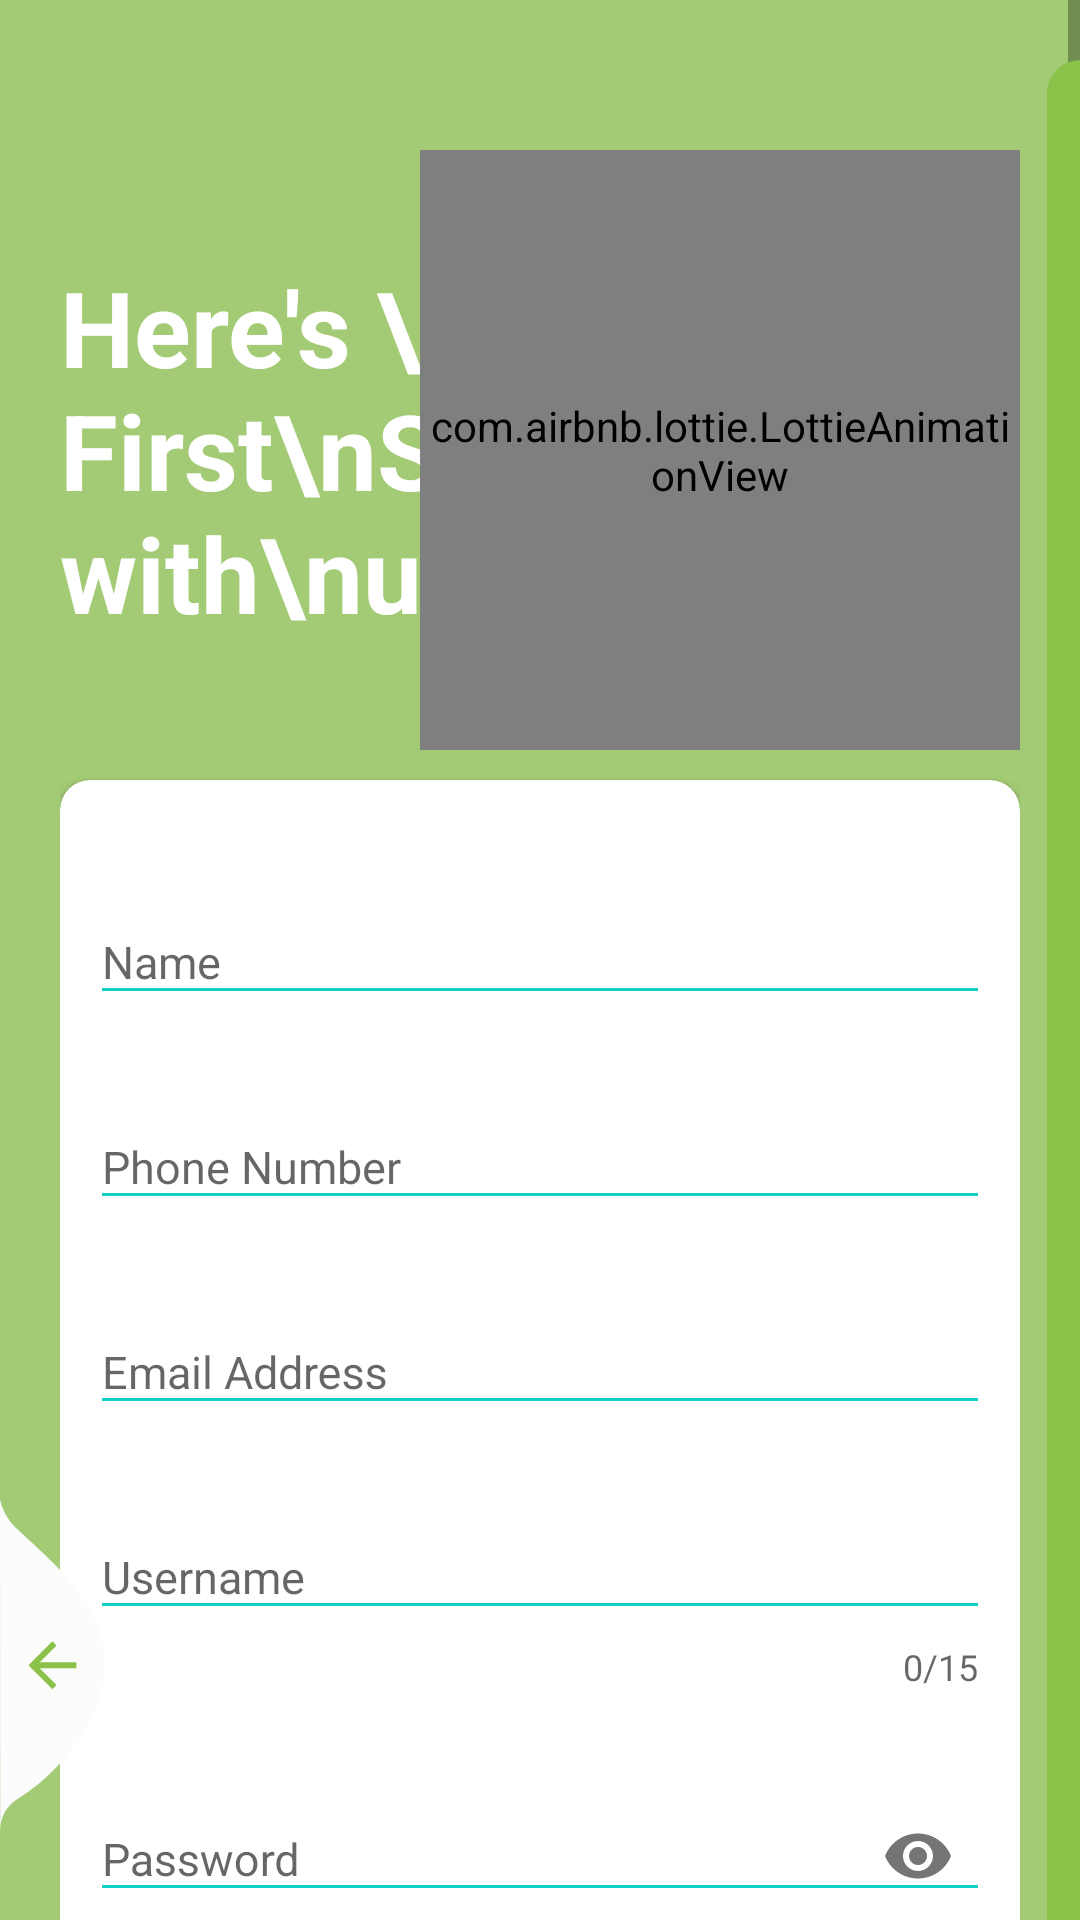

Produce the Android XML layout that renders to this screen, including the resource entries it uses.
<!-- AndroidManifest.xml: application theme Theme.AgriIndia -->
<!-- res/layout/activity_register_email.xml -->
<?xml version="1.0" encoding="utf-8"?>
<RelativeLayout xmlns:android="http://schemas.android.com/apk/res/android"
    xmlns:app="http://schemas.android.com/apk/res-auto"
    xmlns:tools="http://schemas.android.com/tools"
    android:layout_width="match_parent"
    android:layout_height="match_parent"
    android:layout_gravity="center"
    android:background="@color/register_bk_color"
    android:focusableInTouchMode="true"
    android:gravity="center"
    tools:context=".LoginSignUp.RegisterEmailActivity">
    
    <ScrollView
        android:layout_width="match_parent"
        android:layout_height="match_parent"
        android:layout_alignParentTop="true">
        
        <LinearLayout
            android:layout_width="match_parent"
            android:layout_height="wrap_content"
            android:layout_marginTop="30dp"
            android:orientation="vertical"
            android:padding="20dp">

           <RelativeLayout
               android:layout_width="match_parent"
               android:layout_height="wrap_content">

               <TextView
                   style="@style/viewParent.headerText.NoMode"
                   android:layout_alignParentLeft="true"
                   android:layout_centerVertical="true"
                   android:textSize="35sp"
                   android:text="Here's \nyour First\nStep with\nus!"
                   android:textColor="@color/white"/>
               
               <com.airbnb.lottie.LottieAnimationView
                   android:layout_width="200dp"
                   android:layout_height="200dp"
                   app:lottie_rawRes="@raw/registration"
                   app:lottie_loop="true"
                   app:lottie_autoPlay="true"
                   android:layout_alignParentTop="true"
                   android:layout_alignParentRight="true"/>

           </RelativeLayout>

            <androidx.cardview.widget.CardView
                android:layout_width="match_parent"
                android:layout_height="wrap_content"
                android:layout_marginTop="10dp"
                app:cardBackgroundColor="@color/whiteTextColor"
                app:cardCornerRadius="10dp">
                
                <LinearLayout
                    android:layout_width="match_parent"
                    android:layout_height="wrap_content"
                    android:layout_margin="10dp"
                    android:orientation="vertical">
                    
                    
                    <com.google.android.material.textfield.TextInputLayout
                        android:id="@+id/textInputName"
                        style="@style/parent"
                        android:layout_marginTop="@dimen/loginViewsMargin">
                        
                        <EditText
                            android:textSize="15sp"
                            android:id="@+id/editTextName"
                            style="@style/modifiedEditText"
                            android:hint="Name"
                            android:inputType="textPersonName"
                            android:maxLines="1"/>



                    </com.google.android.material.textfield.TextInputLayout>

                    <com.google.android.material.textfield.TextInputLayout
                        android:id="@+id/textInputPhoneNumber"
                        style="@style/parent"
                        android:layout_marginTop="@dimen/loginViewsMargin">

                        <EditText
                            android:textSize="15sp"
                            android:id="@+id/editTextPhone"
                            style="@style/modifiedEditText"
                            android:hint="Phone Number"
                            android:inputType="phone"
                            android:maxLines="1"/>



                    </com.google.android.material.textfield.TextInputLayout>

                    <com.google.android.material.textfield.TextInputLayout
                        android:id="@+id/textInputEmail"
                        style="@style/parent"
                        android:layout_marginTop="@dimen/loginViewsMargin">

                        <EditText
                            android:textSize="15sp"
                            android:id="@+id/editTextEmail"
                            style="@style/modifiedEditText"
                            android:hint="Email Address"
                            android:inputType="textEmailAddress"
                            android:maxLines="1"/>



                    </com.google.android.material.textfield.TextInputLayout>

                    <com.google.android.material.textfield.TextInputLayout
                        android:id="@+id/textInputUsername"
                        style="@style/parent"
                        app:counterEnabled="true"
                        app:counterMaxLength="15"
                        android:layout_marginTop="@dimen/loginViewsMargin">

                        <EditText
                            android:textSize="15sp"
                            android:id="@+id/editTextUsername"
                            style="@style/modifiedEditText"
                            android:hint="Username"
                            android:inputType="text"
                            android:maxLines="1"/>



                    </com.google.android.material.textfield.TextInputLayout>

                    <com.google.android.material.textfield.TextInputLayout
                        android:id="@+id/textInputPassword"
                        style="@style/parent"
                        app:passwordToggleEnabled="true"
                        android:layout_marginTop="@dimen/loginViewsMargin">

                        <EditText
                            android:textSize="15sp"
                            android:id="@+id/editTextPassword"
                            style="@style/modifiedEditText"
                            android:hint="Password"
                            android:inputType="textPassword"
                            android:maxLines="1"/>



                    </com.google.android.material.textfield.TextInputLayout>


                    <Button
                        android:id="@+id/registerButton"
                        android:layout_width="150dp"
                        android:layout_height="50dp"
                        android:background="@drawable/button_background_blue"
                        android:textColor="@color/white"
                        android:onClick="registerUser"
                        android:layout_gravity="center_horizontal"
                        android:layout_marginTop="@dimen/loginViewsMargin"
                        android:text="Register"/>

                    <TextView
                        android:id="@+id/alreadyhaveAccounttext"
                        style="@style/parent"
                        android:layout_marginTop="@dimen/registerViewsMargin"
                        android:onClick="onLoginClick"
                        android:text="Already have an Account?"
                        android:textAlignment="center"
                        android:textColor="@color/black"
                        android:textSize="17sp"
                        android:textStyle="bold"/>


                    
                </LinearLayout>



            </androidx.cardview.widget.CardView>

            <LinearLayout
                android:layout_width="match_parent"
                android:layout_height="wrap_content"
                android:layout_marginTop="30dp"
                android:gravity="center"
                android:weightSum="12">

                <View
                    android:layout_width="0dp"
                    android:layout_height="1dp"
                    android:layout_weight="3"
                    android:background="@color/white"/>

                <TextView
                    style="@style/viewParent.headerText.NoMode"
                    android:layout_width="wrap_content"
                    android:layout_height="wrap_content"
                    android:layout_weight="6"
                    android:text="User Other Methods"
                    android:textAlignment="center"
                    android:textColor="@color/white"
                    android:textSize="12sp"/>

                <View
                    android:layout_width="0dp"
                    android:layout_height="1dp"
                    android:layout_weight="3"
                    android:background="@color/login_bk_color"/>




            </LinearLayout>


        </LinearLayout>


    </ScrollView>

    <View
        android:layout_width="11dp"
        android:layout_height="match_parent"
        android:layout_alignParentTop="true"
        android:layout_alignParentRight="true"
        android:layout_marginTop="20dp"
        android:background="@drawable/ic_side_bg"/>

    <ImageView
        android:layout_width="wrap_content"
        android:layout_height="wrap_content"
        android:layout_alignParentLeft="true"
        android:layout_alignParentBottom="true"
        android:layout_marginRight="11dp"
        android:adjustViewBounds="false"
        android:layout_marginBottom="30dp"
        android:onClick="onLoginClick"
        android:src="@drawable/ic_back_img"/>


</RelativeLayout>
<!-- resources referenced by this layout -->
<resources>
  <color name="black">#FF000000</color>
  <color name="login_bk_color">#fff</color>
  <color name="register_bk_color">#A3CB75</color>
  <color name="white">#FFFFFFFF</color>
  <color name="whiteTextColor">#fff</color>
  <dimen name="loginViewsMargin">20dp</dimen>
  <dimen name="registerViewsMargin">10dp</dimen>
  <!-- drawable ic_back_img (drawable) -->
  <vector xmlns:android="http://schemas.android.com/apk/res/android"
          android:width="35dp"
          android:height="110dp"
          android:viewportWidth="35.022"
          android:viewportHeight="110.257">
      <path
          android:pathData="M-0,-0l0.08,110.26a12.8,12.8 93.91,0 1,5.1 -9.92c13.56,-7.81 30.32,-27.17 29.83,-46.33 -0.52,-20.39 -19.37,-34.74 -29.83,-44.79A19.61,19.61 60.14,0 1,-0 -0Z"
          android:fillColor="#fcfcfc"/>
      <path
          android:pathData="M25.47,54.19L13.27,54.19l5.6,-5.6L17.47,47.19 9.47,55.19l8,8 1.4,-1.4L13.27,56.19L25.47,56.19Z"
          android:fillColor="#8BC34A"/>
  </vector>
  <!-- drawable ic_side_bg (drawable) -->
  <shape xmlns:android="http://schemas.android.com/apk/res/android" android:shape="rectangle">
      <size
          android:width="11dp"
          android:height="787dp"/>
      <solid
          android:color="#8BC34A"/>
      <corners
          android:topLeftRadius="17dp"/>
  </shape>
  <style name="modifiedEditText" parent="parent">
          <item name="android:textSize">@dimen/newsMoreTextSize</item>
          <item name="android:backgroundTint">@color/primaryTextColor</item>
      </style>
  <style name="parent">
          <item name="android:layout_width">match_parent</item>
          <item name="android:layout_height">wrap_content</item>
      </style>
  <style name="viewParent.headerText.NoMode">
          <item name="android:textColor">@color/darkTextColor</item>
      </style>
  <style name="Theme.AgriIndia" parent="Theme.MaterialComponents.DayNight.NoActionBar.Bridge">
          
          <item name="colorPrimary">#03A9F4</item>
          <item name="colorPrimaryVariant">#2196F3</item>
          <item name="colorOnPrimary">@color/white</item>
          
          <item name="colorSecondary">@color/teal_200</item>
          <item name="colorSecondaryVariant">@color/teal_700</item>
          <item name="colorOnSecondary">@color/black</item>
          
          <item name="android:statusBarColor">?attr/colorPrimaryVariant</item>
          
  
      </style>
  <dimen name="newsMoreTextSize">12sp</dimen>
  <color name="primaryTextColor">#11CFC5</color>
  <color name="darkTextColor">#020000</color>
  <color name="teal_200">#FF03DAC5</color>
  <color name="teal_700">#FF018786</color>
</resources>
